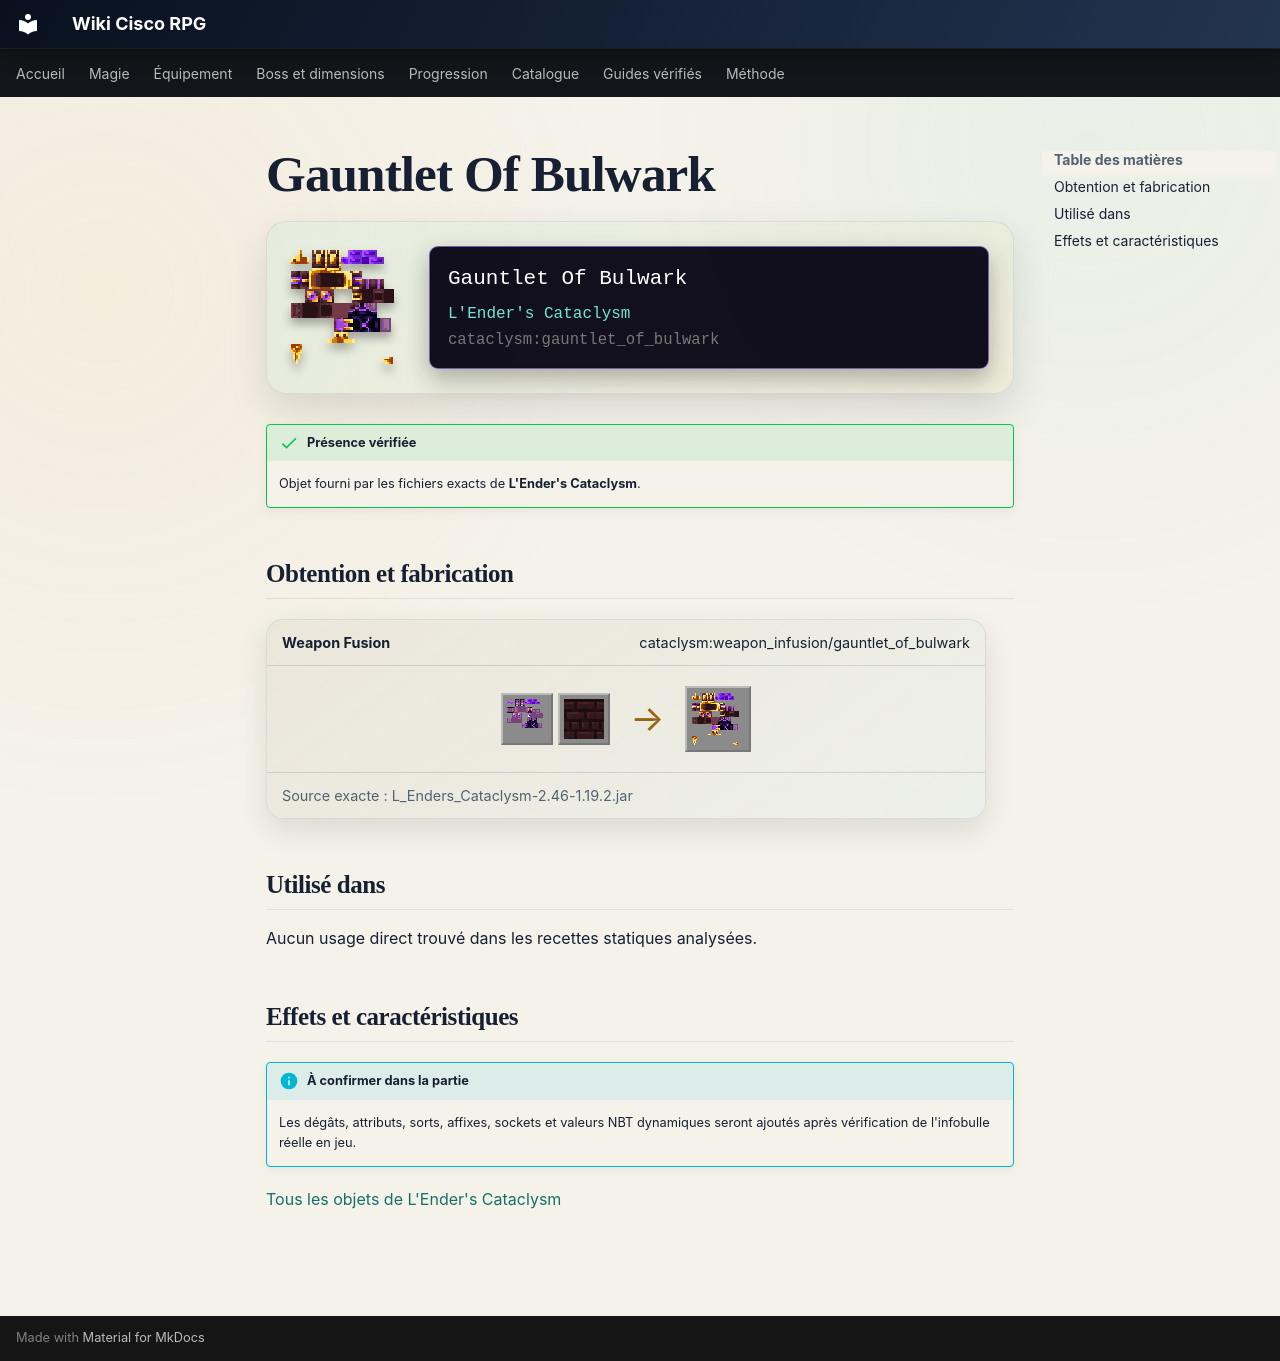

repository: Kloups-Dev/wiki-cisco-rpg · page: catalogue/objets/cataclysm/gauntlet_of_bulwark/index.html · generator: mkdocs

# Gauntlet Of Bulwark

<div class="mc-item-showcase">
<img class="mc-item-icon" src="../../../../assets/generated/items/cataclysm/gauntlet_of_bulwark.png" alt="Gauntlet Of Bulwark">
<div class="mc-tooltip-card">
<div class="mc-tooltip-card__name">Gauntlet Of Bulwark</div>
<div class="mc-tooltip-card__mod">L&#x27;Ender&#x27;s Cataclysm</div>
<div class="mc-tooltip-card__id">cataclysm:gauntlet_of_bulwark</div>
</div>
</div>

!!! success "Présence vérifiée"
    Objet fourni par les fichiers exacts de **L'Ender's Cataclysm**.

## Obtention et fabrication

<div class="jei-recipe"><div class="jei-recipe__head"><strong>Weapon Fusion</strong><span>cataclysm:weapon_infusion/gauntlet_of_bulwark</span></div><div class="jei-recipe__body"><div class="jei-inputs"><a class="jei-slot" href="../../../../catalogue/objets/cataclysm/gauntlet_of_guard/" title="Gantelet de garde (cataclysm:gauntlet_of_guard)"><img src="../../../../assets/generated/items/cataclysm/gauntlet_of_guard.png" alt="" loading="lazy"></a><a class="jei-slot" href="../../../../catalogue/objets/cataclysm/bulwark_of_the_flame/" title="Rempart de la flamme (cataclysm:bulwark_of_the_flame)"><img src="../../../../assets/generated/items/cataclysm/bulwark_of_the_flame.png" alt="" loading="lazy"></a></div><span class="jei-arrow">→</span><span class="jei-slot jei-slot--result"><img src="../../../../assets/generated/items/cataclysm/gauntlet_of_bulwark.png" alt=""></span></div><div class="jei-recipe__source">Source exacte : L_Enders_Cataclysm-2.46-1.19.2.jar</div></div>

## Utilisé dans

Aucun usage direct trouvé dans les recettes statiques analysées.

## Effets et caractéristiques

!!! info "À confirmer dans la partie"
    Les dégâts, attributs, sorts, affixes, sockets et valeurs NBT dynamiques seront ajoutés après vérification de l'infobulle réelle en jeu.

[Tous les objets de L'Ender's Cataclysm](../../../contenu/cataclysm.md)
